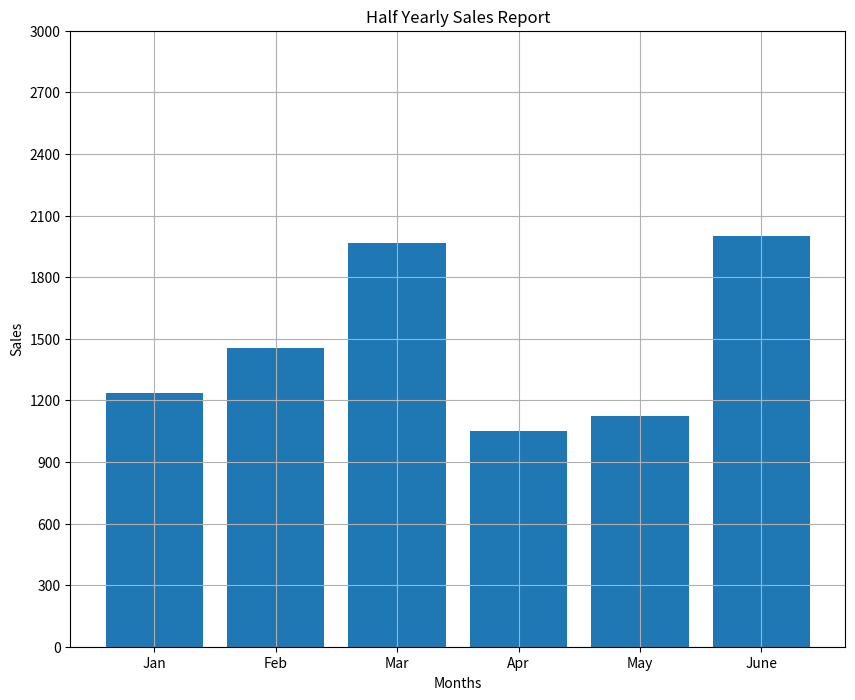

This chart was generated by the following Python code:
import matplotlib.pyplot as plt

months = ["Jan","Feb","Mar","Apr","May","June"]
sales = [1234.34,1456.87,1967.12,1051.12,1123.34,2001.32]

plt.figure(figsize=(10,8))
plt.bar(months,sales)
plt.xlabel("Months")
plt.ylabel("Sales")
plt.title("Half Yearly Sales Report")
plt.xticks(range(0,6))
plt.yticks(range(0, 3001, 300))
plt.savefig("Sales_Report.png", dpi=300, bbox_inches='tight')
plt.savefig("Sales_Report.svg", dpi=300, bbox_inches='tight')
plt.savefig("Sales_Report.pdf", bbox_inches='tight')
plt.grid()
plt.show()